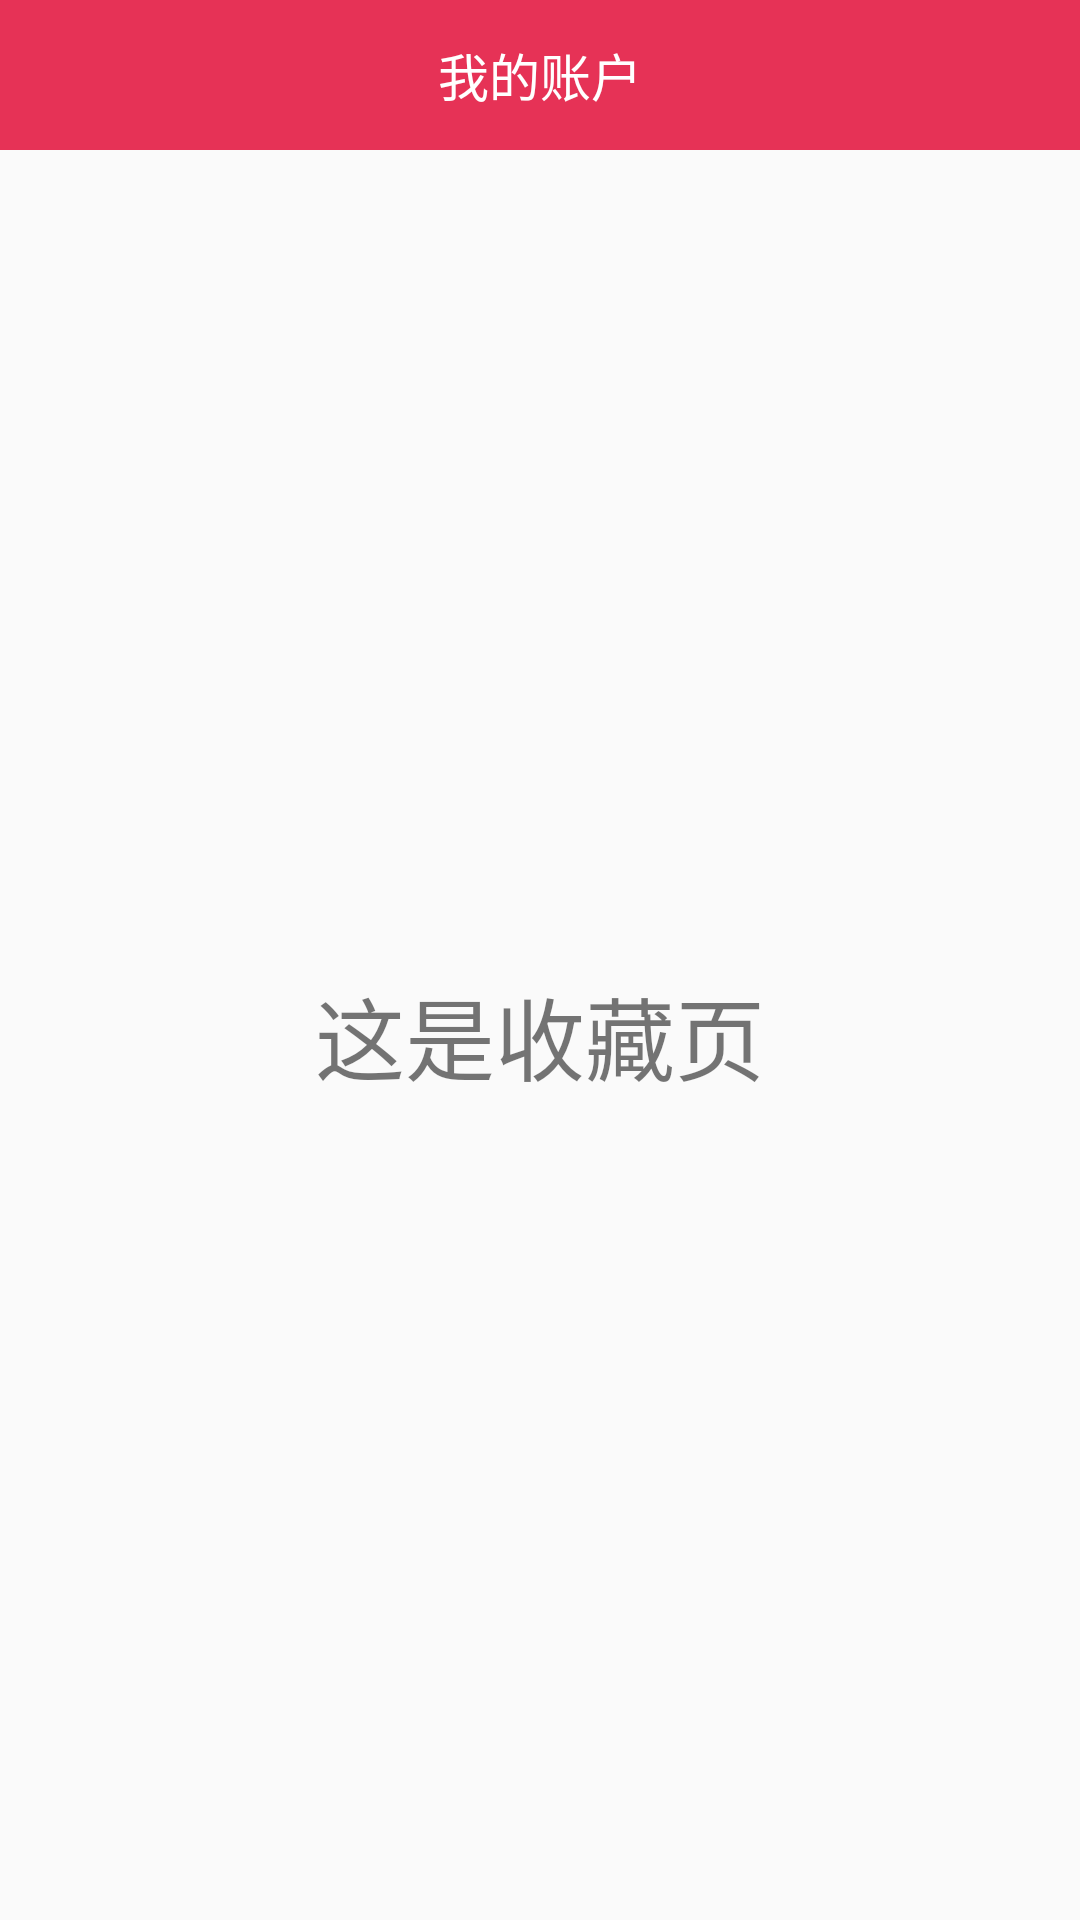

The Android layout XML behind this screen, and the referenced resources:
<!-- AndroidManifest.xml: application theme AppTheme -->
<!-- res/layout/fragment_take_out.xml -->
<?xml version="1.0" encoding="utf-8"?>
<LinearLayout xmlns:android="http://schemas.android.com/apk/res/android"
    android:orientation="vertical"
    android:layout_width="match_parent"
    android:layout_height="match_parent">

    <RelativeLayout
        android:layout_width="match_parent"
        android:layout_height="50dp"
        android:background="@color/_e63256">

        <TextView
            android:layout_width="wrap_content"
            android:layout_height="wrap_content"
            android:layout_centerInParent="true"
            android:text="@string/my_account"
            android:textColor="@android:color/white"
            android:textSize="17sp" />

    </RelativeLayout>
<TextView
    android:layout_width="match_parent"
    android:layout_height="match_parent"
    android:gravity="center"
    android:textSize="30sp"
    android:text="这是收藏页"/>
</LinearLayout>
<!-- resources referenced by this layout -->
<resources>
  <color name="_e63256">#E63256</color>
  <string name="my_account">我的账户</string>
  <style name="AppTheme" parent="Theme.AppCompat.Light.DarkActionBar">
          <item name="colorPrimary">@color/colorPrimary</item>
          <item name="colorPrimaryDark">@color/font_black_0</item>
          <item name="android:textColorPrimary">@color/color1</item>
          <item name="colorAccent">@color/font_black_0</item>
          <item name="windowActionBar">false</item>
          <item name="windowNoTitle">true</item>
          
          
          
      </style>
  <color name="colorPrimary">#F3F3F3</color>
  <color name="font_black_0">#212121</color>
  <color name="color1">#eceff1</color>
</resources>
